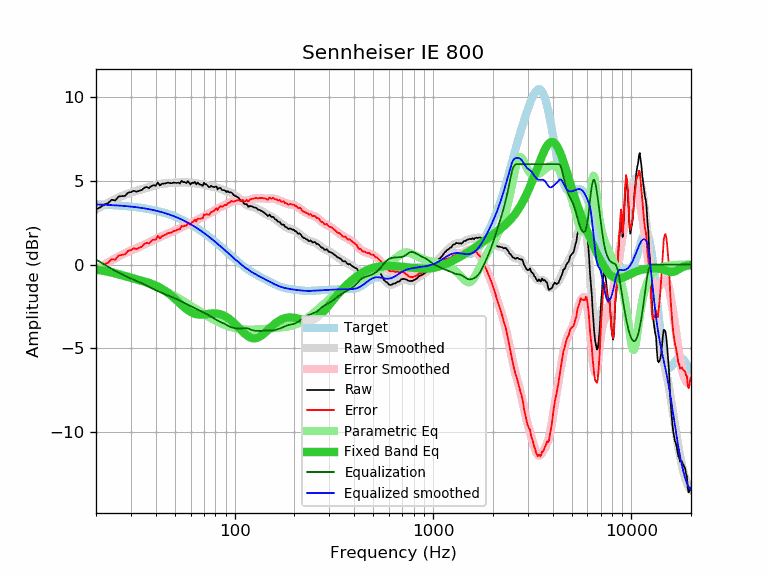

Source data for this figure (header and first rows):
frequency, raw, error, smoothed, error_smoothed, equalization, parametric_eq, equalized_raw, equalized_smoothed, target
20, 3.30, -0.30, 3.29, -0.30, 0.30, -0.30, 3.60, 3.59, 3.59
21, 3.42, -0.17, 3.43, -0.15, 0.15, -0.34, 3.57, 3.58, 3.58
22, 3.59, 0.01, 3.57, -0.01, 0.01, -0.39, 3.59, 3.57, 3.57
23, 3.67, 0.10, 3.69, 0.13, -0.13, -0.43, 3.54, 3.56, 3.56
24, 3.88, 0.32, 3.81, 0.25, -0.25, -0.48, 3.62, 3.55, 3.55
25, 3.83, 0.29, 3.91, 0.37, -0.37, -0.54, 3.45, 3.54, 3.54
26, 4.07, 0.54, 4.01, 0.48, -0.48, -0.59, 3.58, 3.53, 3.53
27, 4.09, 0.57, 4.09, 0.58, -0.58, -0.64, 3.50, 3.51, 3.51
28, 4.11, 0.61, 4.17, 0.67, -0.67, -0.70, 3.43, 3.50, 3.50
29, 4.30, 0.82, 4.24, 0.76, -0.76, -0.75, 3.54, 3.48, 3.48
30, 4.33, 0.86, 4.30, 0.84, -0.84, -0.80, 3.49, 3.46, 3.46
31, 4.42, 0.97, 4.35, 0.91, -0.91, -0.84, 3.51, 3.44, 3.44
32, 4.35, 0.92, 4.40, 0.98, -0.98, -0.88, 3.37, 3.42, 3.42
33, 4.41, 1.00, 4.45, 1.05, -1.05, -0.92, 3.36, 3.40, 3.40
34, 4.45, 1.06, 4.50, 1.12, -1.12, -0.97, 3.33, 3.38, 3.38
35, 4.59, 1.23, 4.54, 1.19, -1.19, -1.01, 3.40, 3.36, 3.36
36, 4.64, 1.30, 4.59, 1.26, -1.26, -1.05, 3.38, 3.33, 3.33
37, 4.57, 1.26, 4.63, 1.33, -1.33, -1.09, 3.24, 3.31, 3.31
38, 4.69, 1.41, 4.68, 1.40, -1.40, -1.14, 3.29, 3.28, 3.28
39, 4.75, 1.49, 4.72, 1.46, -1.46, -1.20, 3.28, 3.25, 3.25
40, 4.71, 1.48, 4.75, 1.53, -1.53, -1.25, 3.18, 3.22, 3.22
41, 4.91, 1.71, 4.78, 1.59, -1.59, -1.31, 3.32, 3.19, 3.19
42, 4.73, 1.56, 4.81, 1.65, -1.65, -1.38, 3.08, 3.16, 3.16
43, 4.83, 1.70, 4.83, 1.70, -1.70, -1.45, 3.13, 3.13, 3.13
44, 4.84, 1.74, 4.84, 1.75, -1.75, -1.52, 3.09, 3.09, 3.09
45, 4.86, 1.80, 4.86, 1.80, -1.80, -1.60, 3.06, 3.06, 3.06
46, 4.90, 1.87, 4.86, 1.84, -1.84, -1.69, 3.05, 3.02, 3.02
47, 4.88, 1.89, 4.87, 1.89, -1.89, -1.77, 2.99, 2.99, 2.99
48, 4.86, 1.91, 4.88, 1.93, -1.93, -1.86, 2.92, 2.95, 2.95
49, 4.90, 1.99, 4.88, 1.98, -1.98, -1.96, 2.92, 2.91, 2.91
50, 4.89, 2.02, 4.89, 2.02, -2.02, -2.05, 2.86, 2.87, 2.87
51, 4.88, 2.05, 4.90, 2.07, -2.07, -2.14, 2.80, 2.82, 2.82
52, 4.90, 2.11, 4.90, 2.12, -2.12, -2.24, 2.78, 2.78, 2.78
53, 4.85, 2.11, 4.91, 2.17, -2.17, -2.33, 2.68, 2.74, 2.74
54, 5.00, 2.30, 4.91, 2.22, -2.22, -2.42, 2.78, 2.69, 2.69
55, 4.93, 2.28, 4.91, 2.27, -2.27, -2.50, 2.66, 2.65, 2.65
56, 4.93, 2.32, 4.91, 2.31, -2.31, -2.58, 2.61, 2.60, 2.60
57, 4.87, 2.31, 4.91, 2.36, -2.36, -2.66, 2.51, 2.55, 2.55
58, 4.98, 2.47, 4.90, 2.40, -2.40, -2.72, 2.58, 2.51, 2.51
59, 4.89, 2.43, 4.90, 2.44, -2.44, -2.78, 2.45, 2.46, 2.46
60, 4.79, 2.38, 4.89, 2.48, -2.48, -2.84, 2.31, 2.41, 2.41
61, 4.90, 2.54, 4.88, 2.52, -2.52, -2.88, 2.38, 2.36, 2.36
62, 4.88, 2.57, 4.87, 2.56, -2.56, -2.92, 2.31, 2.31, 2.31
63, 4.94, 2.68, 4.86, 2.60, -2.60, -2.95, 2.33, 2.26, 2.26
64, 4.79, 2.58, 4.85, 2.64, -2.64, -2.97, 2.14, 2.21, 2.21
65, 4.90, 2.74, 4.84, 2.68, -2.68, -2.98, 2.21, 2.15, 2.15
66, 4.84, 2.74, 4.83, 2.73, -2.73, -2.99, 2.11, 2.10, 2.10
67, 4.78, 2.73, 4.81, 2.77, -2.77, -2.99, 2.01, 2.05, 2.05
68, 4.77, 2.77, 4.80, 2.81, -2.81, -2.99, 1.96, 1.99, 1.99
69, 4.70, 2.75, 4.79, 2.85, -2.85, -2.99, 1.85, 1.94, 1.94
70, 4.89, 3.00, 4.78, 2.89, -2.89, -2.98, 2.00, 1.89, 1.89
71, 4.80, 2.96, 4.76, 2.93, -2.93, -2.97, 1.87, 1.83, 1.83
72, 4.80, 3.02, 4.74, 2.96, -2.96, -2.96, 1.83, 1.78, 1.78
73, 4.72, 2.99, 4.72, 3.00, -3.00, -2.95, 1.72, 1.73, 1.73
74, 4.64, 2.97, 4.71, 3.03, -3.03, -2.94, 1.60, 1.67, 1.67
75, 4.63, 3.01, 4.69, 3.07, -3.07, -2.94, 1.56, 1.62, 1.62
76, 4.71, 3.14, 4.67, 3.11, -3.11, -2.93, 1.60, 1.56, 1.56
77, 4.67, 3.16, 4.66, 3.15, -3.15, -2.92, 1.52, 1.51, 1.51
78, 4.65, 3.19, 4.64, 3.19, -3.19, -2.92, 1.46, 1.45, 1.45
79, 4.62, 3.22, 4.63, 3.23, -3.23, -2.92, 1.38, 1.40, 1.40
... 553 more rows
